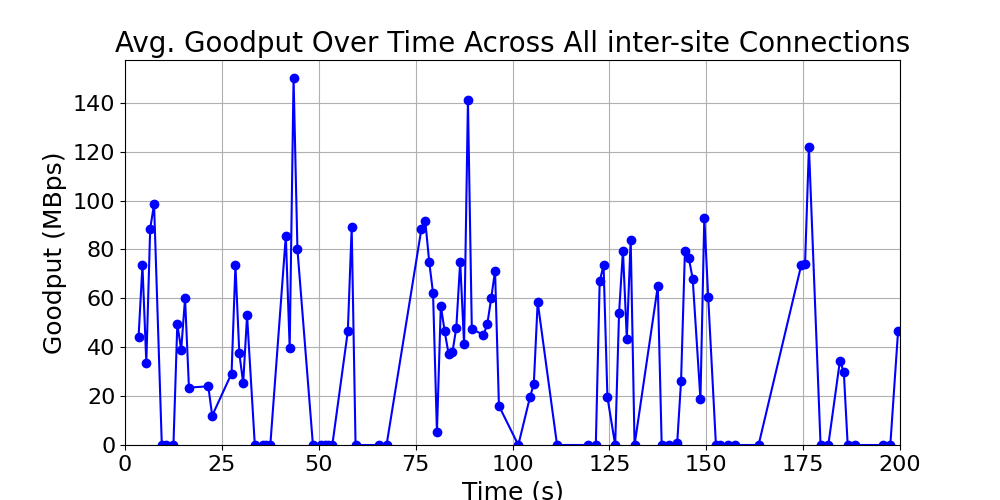

The file beside this chart, header and first rows:
time_bin, goodput, time_bin_mid
[3, 4), 44.25, 3.5
[4, 5), 73.5, 4.5
[5, 6), 33.75, 5.5
[6, 7), 88.5, 6.5
[7, 8), 98.5, 7.5
[9, 10), 0.0, 9.5
[10, 11), 0.0, 10.5
[12, 13), 0.0, 12.5
[13, 14), 49.5, 13.5
[14, 15), 39.0, 14.5
[15, 16), 60.0, 15.5
[16, 17), 23.5, 16.5
[21, 22), 24.0, 21.5
[22, 23), 12.0, 22.5
[27, 28), 29.25, 27.5
[28, 29), 73.5, 28.5
[29, 30), 37.5, 29.5
[30, 31), 25.33, 30.5
[31, 32), 53.0, 31.5
[33, 34), 0.0, 33.5
[35, 36), 0.0, 35.5
[36, 37), 0.0, 36.5
[37, 38), 0.0, 37.5
[41, 42), 85.5, 41.5
[42, 43), 39.75, 42.5
[43, 44), 150.0, 43.5
[44, 45), 80.0, 44.5
[48, 49), 0.0, 48.5
[50, 51), 0.0, 50.5
[51, 52), 0.0, 51.5
[52, 53), 0.0, 52.5
[53, 54), 0.0, 53.5
[57, 58), 46.5, 57.5
[58, 59), 89.0, 58.5
[59, 60), 0.0, 59.5
[65, 66), 0.0, 65.5
[67, 68), 0.0, 67.5
[76, 77), 88.5, 76.5
[77, 78), 91.5, 77.5
[78, 79), 75.0, 78.5
[79, 80), 62.0, 79.5
[80, 81), 5.25, 80.5
[81, 82), 57.0, 81.5
[82, 83), 46.5, 82.5
[83, 84), 37.25, 83.5
[84, 85), 38.0, 84.5
[85, 86), 48.0, 85.5
[86, 87), 75.0, 86.5
[87, 88), 41.33, 87.5
[88, 89), 141.0, 88.5
[89, 90), 47.5, 89.5
[92, 93), 45.0, 92.5
[93, 94), 49.5, 93.5
[94, 95), 60.0, 94.5
[95, 96), 71.25, 95.5
[96, 97), 16.0, 96.5
[101, 102), 0.0, 101.5
[104, 105), 19.5, 104.5
[105, 106), 25.0, 105.5
[106, 107), 58.5, 106.5
... 40 more rows
